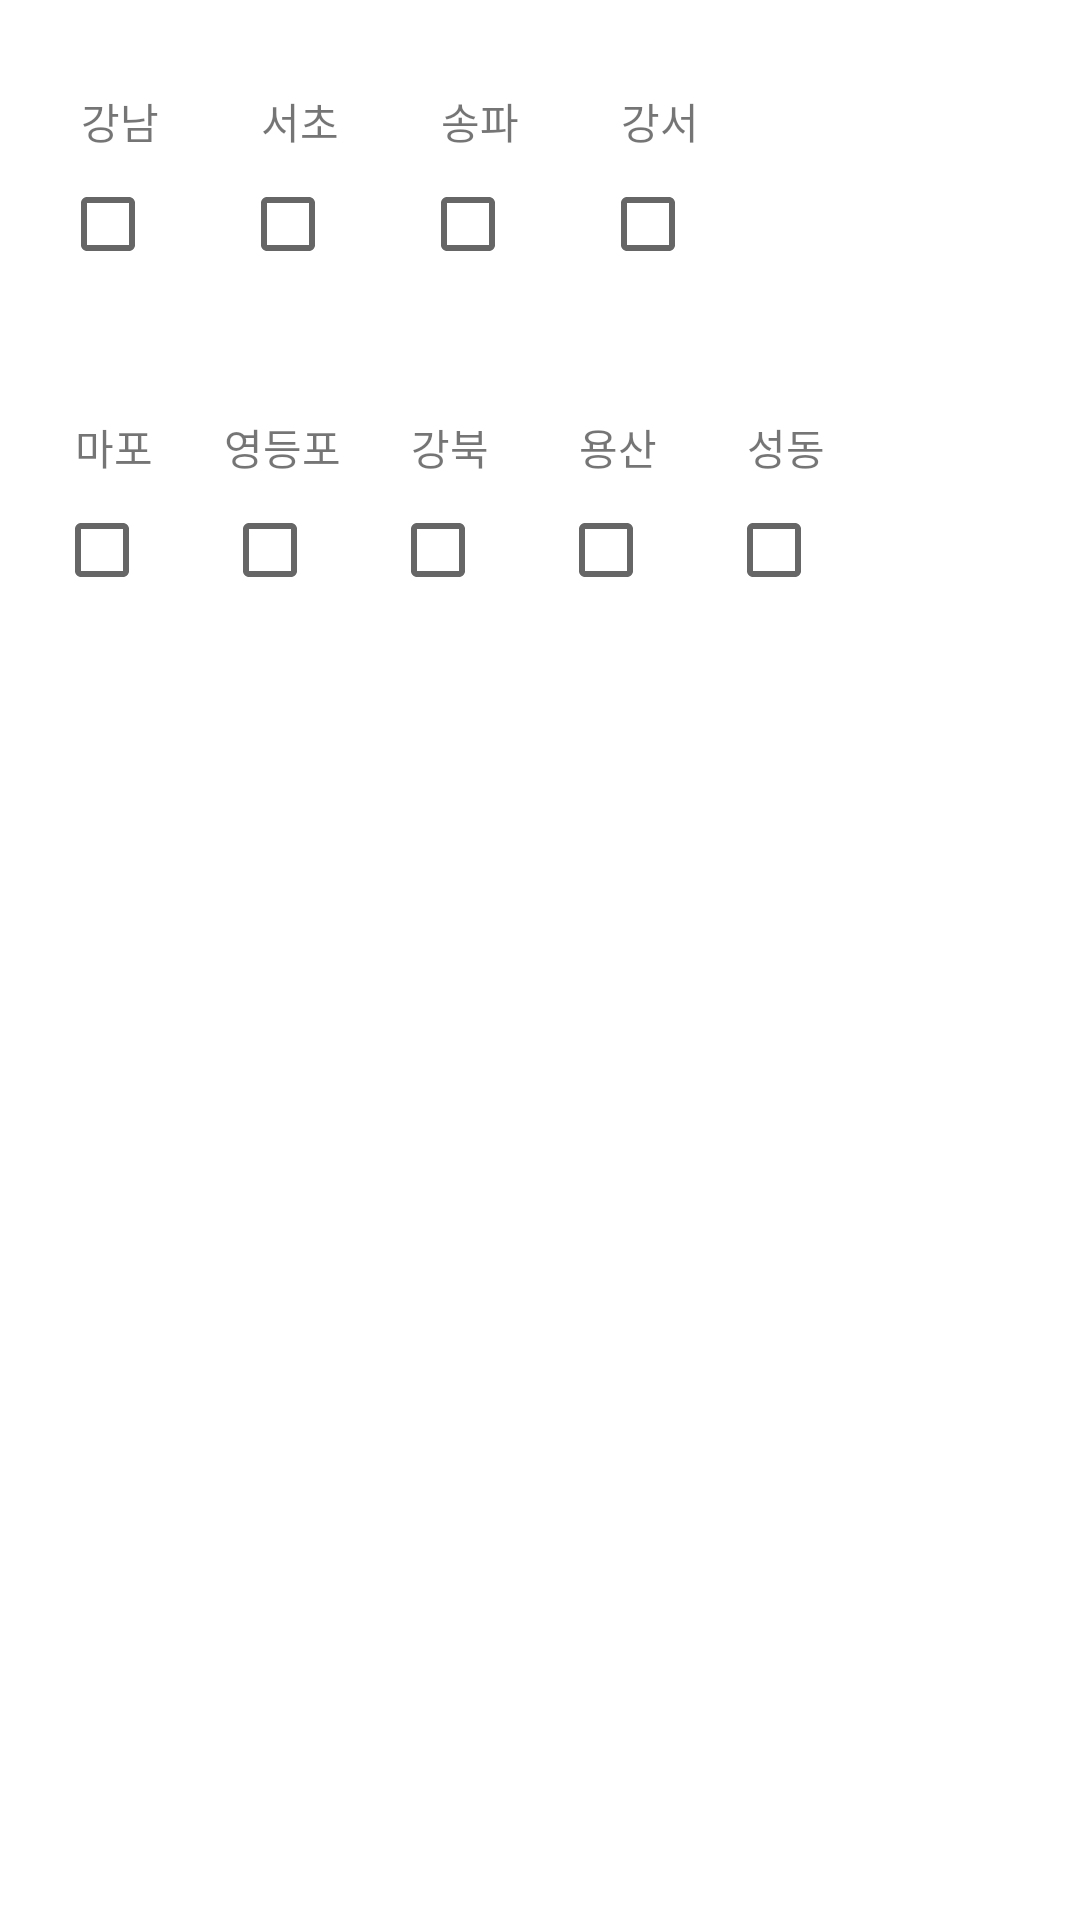

The Android layout XML behind this screen, and the referenced resources:
<!-- AndroidManifest.xml: fallback theme Theme.MaterialComponents.DayNight.NoActionBar -->
<!-- res/layout/region_filter_popup.xml -->
<?xml version="1.0" encoding="utf-8"?>
<androidx.constraintlayout.widget.ConstraintLayout xmlns:android="http://schemas.android.com/apk/res/android"
    xmlns:app="http://schemas.android.com/apk/res-auto"
    xmlns:tools="http://schemas.android.com/tools"
    android:layout_width="match_parent"
    android:layout_height="match_parent"
    android:background="#FFFFFF"
    android:paddingHorizontal="10dp">

    <TextView
        android:id="@+id/tv_gangnam"
        android:layout_width="40dp"
        android:layout_height="wrap_content"
        android:layout_marginStart="10dp"
        android:layout_marginTop="30dp"
        android:text="강남"
        android:textAlignment="center"
        app:layout_constraintStart_toStartOf="parent"
        app:layout_constraintTop_toTopOf="parent" />

    <CheckBox
        android:id="@+id/bt_gangnam"
        android:layout_width="wrap_content"
        android:layout_height="wrap_content"
        app:layout_constraintStart_toStartOf="@+id/tv_gangnam"
        app:layout_constraintTop_toBottomOf="@+id/tv_gangnam" />

    <TextView
        android:id="@+id/tv_seocho"
        android:layout_width="40dp"
        android:layout_height="wrap_content"
        android:layout_marginStart="20dp"
        android:text="서초"
        android:textAlignment="center"
        app:layout_constraintStart_toEndOf="@+id/tv_gangnam"
        app:layout_constraintTop_toTopOf="@+id/tv_gangnam" />

    <CheckBox
        android:id="@+id/bt_seocho"
        android:layout_width="wrap_content"
        android:layout_height="wrap_content"

        app:layout_constraintStart_toStartOf="@+id/tv_seocho"
        app:layout_constraintTop_toBottomOf="@+id/tv_seocho" />

    <TextView
        android:id="@+id/tv_songpa"
        android:layout_width="40dp"
        android:layout_height="wrap_content"
        android:layout_marginStart="20dp"
        android:text="송파"
        android:textAlignment="center"
        app:layout_constraintStart_toEndOf="@+id/tv_seocho"
        app:layout_constraintTop_toTopOf="@+id/tv_seocho" />

    <CheckBox
        android:id="@+id/bt_songpa"
        android:layout_width="wrap_content"
        android:layout_height="wrap_content"

        app:layout_constraintStart_toStartOf="@+id/tv_songpa"
        app:layout_constraintTop_toBottomOf="@+id/tv_songpa" />


    <TextView
        android:id="@+id/tv_gangseo"
        android:layout_width="40dp"
        android:layout_height="wrap_content"
        android:layout_marginStart="20dp"
        android:text="강서"
        android:textAlignment="center"
        app:layout_constraintStart_toEndOf="@+id/tv_songpa"
        app:layout_constraintTop_toTopOf="@+id/tv_songpa" />

    <CheckBox
        android:id="@+id/bt_gangseo"
        android:layout_width="wrap_content"
        android:layout_height="wrap_content"
        app:layout_constraintStart_toStartOf="@+id/tv_gangseo"
        app:layout_constraintTop_toBottomOf="@+id/tv_gangseo" />

    <TextView
        android:id="@+id/tv_mapo"
        android:layout_width="40dp"
        android:layout_height="wrap_content"
        android:layout_marginStart="8dp"
        android:layout_marginTop="40dp"
        android:text="마포"
        android:textAlignment="center"
        app:layout_constraintStart_toStartOf="parent"
        app:layout_constraintTop_toBottomOf="@+id/bt_gangnam" />

    <CheckBox
        android:id="@+id/bt_mapo"
        android:layout_width="wrap_content"
        android:layout_height="wrap_content"
        app:layout_constraintStart_toStartOf="@+id/tv_mapo"
        app:layout_constraintTop_toBottomOf="@+id/tv_mapo" />

    <TextView
        android:id="@+id/tv_yeongdeungpo"
        android:layout_width="40dp"
        android:layout_height="wrap_content"
        android:layout_marginStart="16dp"
        android:text="영등포"
        android:textAlignment="center"
        app:layout_constraintStart_toEndOf="@+id/tv_mapo"
        app:layout_constraintTop_toTopOf="@+id/tv_mapo" />

    <CheckBox
        android:id="@+id/bt_yongsan"
        android:layout_width="wrap_content"
        android:layout_height="wrap_content"
        app:layout_constraintStart_toStartOf="@+id/tv_youngsan"
        app:layout_constraintTop_toBottomOf="@+id/tv_youngsan" />

    <CheckBox
        android:id="@+id/bt_seongdong"
        android:layout_width="wrap_content"
        android:layout_height="wrap_content"
        app:layout_constraintStart_toStartOf="@+id/tv_seongdong"
        app:layout_constraintTop_toBottomOf="@+id/tv_seongdong" />

    <TextView
        android:id="@+id/tv_gangbuk"
        android:layout_width="40dp"
        android:layout_height="wrap_content"
        android:layout_marginStart="16dp"
        android:text="강북"
        android:textAlignment="center"
        app:layout_constraintStart_toEndOf="@+id/tv_yeongdeungpo"
        app:layout_constraintTop_toTopOf="@+id/tv_yeongdeungpo" />

    <TextView
        android:id="@+id/tv_seongdong"
        android:layout_width="40dp"
        android:layout_height="wrap_content"
        android:layout_marginStart="16dp"
        android:text="성동"
        android:textAlignment="center"
        app:layout_constraintStart_toEndOf="@+id/tv_youngsan"
        app:layout_constraintTop_toTopOf="@+id/tv_youngsan" />

    <CheckBox
        android:id="@+id/bt_gangbuk"
        android:layout_width="wrap_content"
        android:layout_height="wrap_content"
        app:layout_constraintStart_toStartOf="@+id/tv_gangbuk"
        app:layout_constraintTop_toBottomOf="@+id/tv_gangbuk" />

    <TextView
        android:id="@+id/tv_youngsan"
        android:layout_width="40dp"
        android:layout_height="wrap_content"
        android:layout_marginStart="16dp"
        android:text="용산"
        android:textAlignment="center"
        app:layout_constraintStart_toEndOf="@+id/tv_gangbuk"
        app:layout_constraintTop_toTopOf="@+id/tv_gangbuk" />

    <CheckBox
        android:id="@+id/bt_yeongdeungpo"
        android:layout_width="wrap_content"
        android:layout_height="wrap_content"
        app:layout_constraintStart_toStartOf="@+id/tv_yeongdeungpo"
        app:layout_constraintTop_toBottomOf="@+id/tv_yeongdeungpo" />


</androidx.constraintlayout.widget.ConstraintLayout>
<!-- resources referenced by this layout -->
<resources>

</resources>
